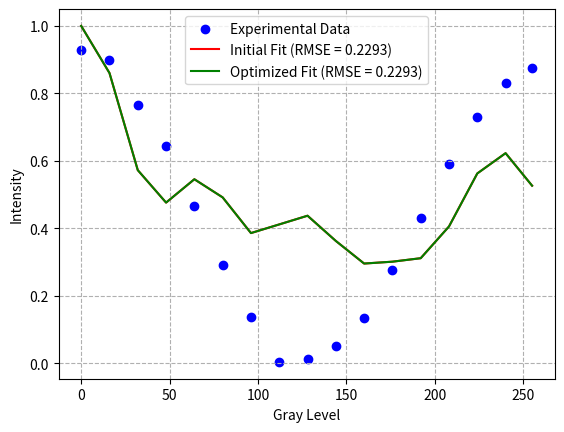

Write Python code to recreate this figure.
import numpy as np
import matplotlib.pyplot as plt
from scipy.optimize import curve_fit, minimize

def linearModel(gray, B, M, A):
    # Generate x domain for the model, scaled based on the input gray length
    x = np.linspace(-0.5, 0.5, len(gray))
    
    # Phase profile for the linear
    f_linear = 2 * x
    f_1 = np.arctan(B * (f_linear / 2))
    max_value_1 = np.max(f_1)
    f_n = f_1 / max_value_1  # Normalized

    # Phase profile with the nonlinearity
    PhaseProfile = np.arctan(A * np.cos(f_linear * np.pi)) / np.pi
    max_value = np.max(PhaseProfile)
    PhaseProfile = PhaseProfile / max_value
    PhaseProfile_M = PhaseProfile * M

    # Smooth pixelation process: smooth transition instead of binary
    pixelation = 1 / (1 + np.exp(-10 * (np.abs(x) - 0.25)))  # Smooth transition around 0.25

    # Calculate intensity profile
    Im = []
    for g in gray:
        gray_M = M * g / 255
        phaseProfile_C = PhaseProfile_M * gray_M
        phase = pixelation * np.exp(1j * (phaseProfile_C * np.pi))
        cm = np.abs(np.sum(phase))  # Sum the phases and take the magnitude
        Im.append(cm)
    
    Im = np.array(Im)
    
    # Normalize output to ensure it's between 0 and 1
    Im = Im / np.max(Im)  # Normalize to the maximum value
    Im = np.clip(Im, 0, 1)  # Ensure all values are between 0 and 1
    
    return Im.real  # Only return the real part for fitting purposes

def calculate_rmse(y_true, y_pred):
    """Calculate the Root Mean Square Error (RMSE) between true and predicted values."""
    return np.sqrt(np.mean((y_true - y_pred) ** 2))

# Test data
gray = [0, 16, 32, 48, 64, 80, 96, 112, 128, 144, 160, 176, 192, 208, 224, 240, 255]
y_data = [0.93, 0.898, 0.765, 0.643, 0.466, 0.292, 0.138, 0.0038, 0.011, 0.051, 0.133, 0.275,
          0.431, 0.592, 0.73, 0.831, 0.876]

# Initial guess for the parameters
initial_guess = [0.1, 2, 10]  # B, M, A

# Add bounds to ensure positive values of B, M, and A
bounds = (0, [np.inf, np.inf, np.inf])

# Step 1: Perform the curve fitting with bounds using curve_fit
popt, pcov = curve_fit(linearModel, gray, y_data, p0=initial_guess, bounds=bounds)

# Get the fitted values from the model
y_fitted = linearModel(gray, *popt)

# Calculate RMSE between the fitted curve and the actual y_data
rmse = calculate_rmse(y_data, y_fitted)
print(f"Initial fit parameters using curve_fit:\nB = {popt[0]}\nM = {popt[1]}\nA = {popt[2]}")
print(f"Initial RMSE = {rmse}")

# Step 2: Minimize RMSE using scipy's minimize
def objective(params):
    # Objective function to minimize RMSE
    B, M, A = params
    y_pred = linearModel(gray, B, M, A)
    return calculate_rmse(y_data, y_pred)

# Set parameter bounds (all positive)
bounds = [(0, np.inf), (0, np.inf), (0, np.inf)]

# Run optimization to minimize RMSE
result = minimize(objective, popt, bounds=bounds)

# Extract optimized parameters
B_opt, M_opt, A_opt = result.x
y_fitted_opt = linearModel(gray, B_opt, M_opt, A_opt)
rmse_opt = calculate_rmse(y_data, y_fitted_opt)

print(f"Optimized parameters after minimizing RMSE:\nB = {B_opt}\nM = {M_opt}\nA = {A_opt}")
print(f"Optimized RMSE = {rmse_opt}")

# Plot the results
plt.figure(1)
plt.scatter(gray, y_data, label='Experimental Data', color='blue')
plt.plot(gray, y_fitted, label=f'Initial Fit (RMSE = {rmse:.4f})', color='red')
plt.plot(gray, y_fitted_opt, label=f'Optimized Fit (RMSE = {rmse_opt:.4f})', color='green')
plt.legend()
plt.xlabel('Gray Level')
plt.ylabel('Intensity')
plt.grid(True, linestyle='--')
plt.show()
